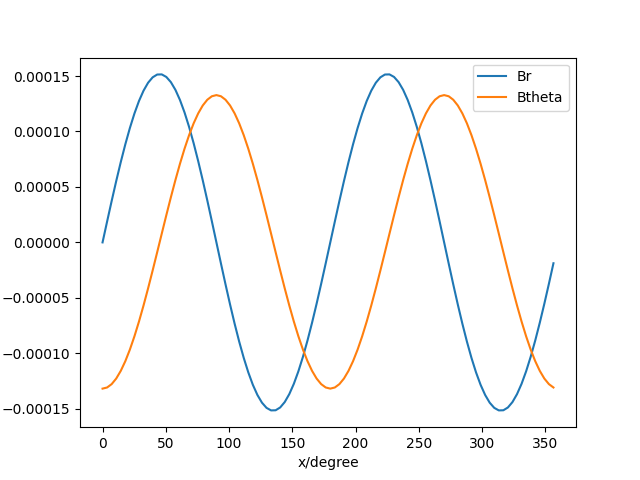

The file beside this chart, header and first rows:
Br, Btheta
-2.168404344971009e-18, -0.0001318
1.879557619863928e-05, -0.0001308
3.731062805700324e-05, -0.0001278
5.5267020260237394e-05, -0.0001227
7.239167957488708e-05, -0.0001158
8.841977221603422e-05, -0.0001071
0.0001031, -9.663548678841699e-05
0.0001162, -8.466098206412729e-05
0.0001275, -7.132701406097125e-05
0.0001368, -5.683784367760146e-05
0.0001439, -4.141979647704788e-05
0.0001488, -2.5317419067328333e-05
0.0001513, -8.788890834063852e-06
0.0001515, 7.899055556432523e-06
0.0001492, 2.4476419028144327e-05
0.0001445, 4.067514897993143e-05
0.0001375, 5.6234079922901804e-05
0.0001284, 7.090343963460503e-05
0.0001172, 8.444886861607202e-05
0.0001041, 9.665495510476908e-05
8.941064243618869e-05, 0.0001073
7.328844535222409e-05, 0.0001163
5.600588247681534e-05, 0.0001234
3.7836941576471226e-05, 0.0001286
1.906931690244627e-05, 0.0001317
-2.3638901240500195e-18, 0.0001328
-1.9069316902449276e-05, 0.0001317
-3.7836941576476105e-05, 0.0001286
-5.600588247681972e-05, 0.0001234
-7.328844535222541e-05, 0.0001163
-8.941064243619448e-05, 0.0001073
-0.0001041, 9.665495510476723e-05
-0.0001172, 8.444886861607421e-05
-0.0001284, 7.090343963460348e-05
-0.0001375, 5.623407992290217e-05
-0.0001445, 4.067514897992762e-05
-0.0001492, 2.447641902814844e-05
-0.0001515, 7.899055556430707e-06
-0.0001513, -8.788890834064886e-06
-0.0001488, -2.5317419067329556e-05
-0.0001439, -4.141979647704708e-05
-0.0001368, -5.683784367759923e-05
-0.0001275, -7.13270140609719e-05
-0.0001162, -8.46609820641288e-05
-0.0001031, -9.663548678841775e-05
-8.841977221603898e-05, -0.0001071
-7.239167957488837e-05, -0.0001158
-5.526702026024247e-05, -0.0001227
-3.73106280570023e-05, -0.0001278
-1.8795576198645328e-05, -0.0001308
-2.861321328932549e-18, -0.0001318
1.879557619864014e-05, -0.0001308
3.731062805700293e-05, -0.0001278
5.526702026023748e-05, -0.0001227
7.239167957488697e-05, -0.0001158
8.841977221603352e-05, -0.0001071
0.0001031, -9.663548678841773e-05
0.0001162, -8.46609820641282e-05
0.0001275, -7.13270140609726e-05
0.0001368, -5.6837843677602056e-05
... 40 more rows
